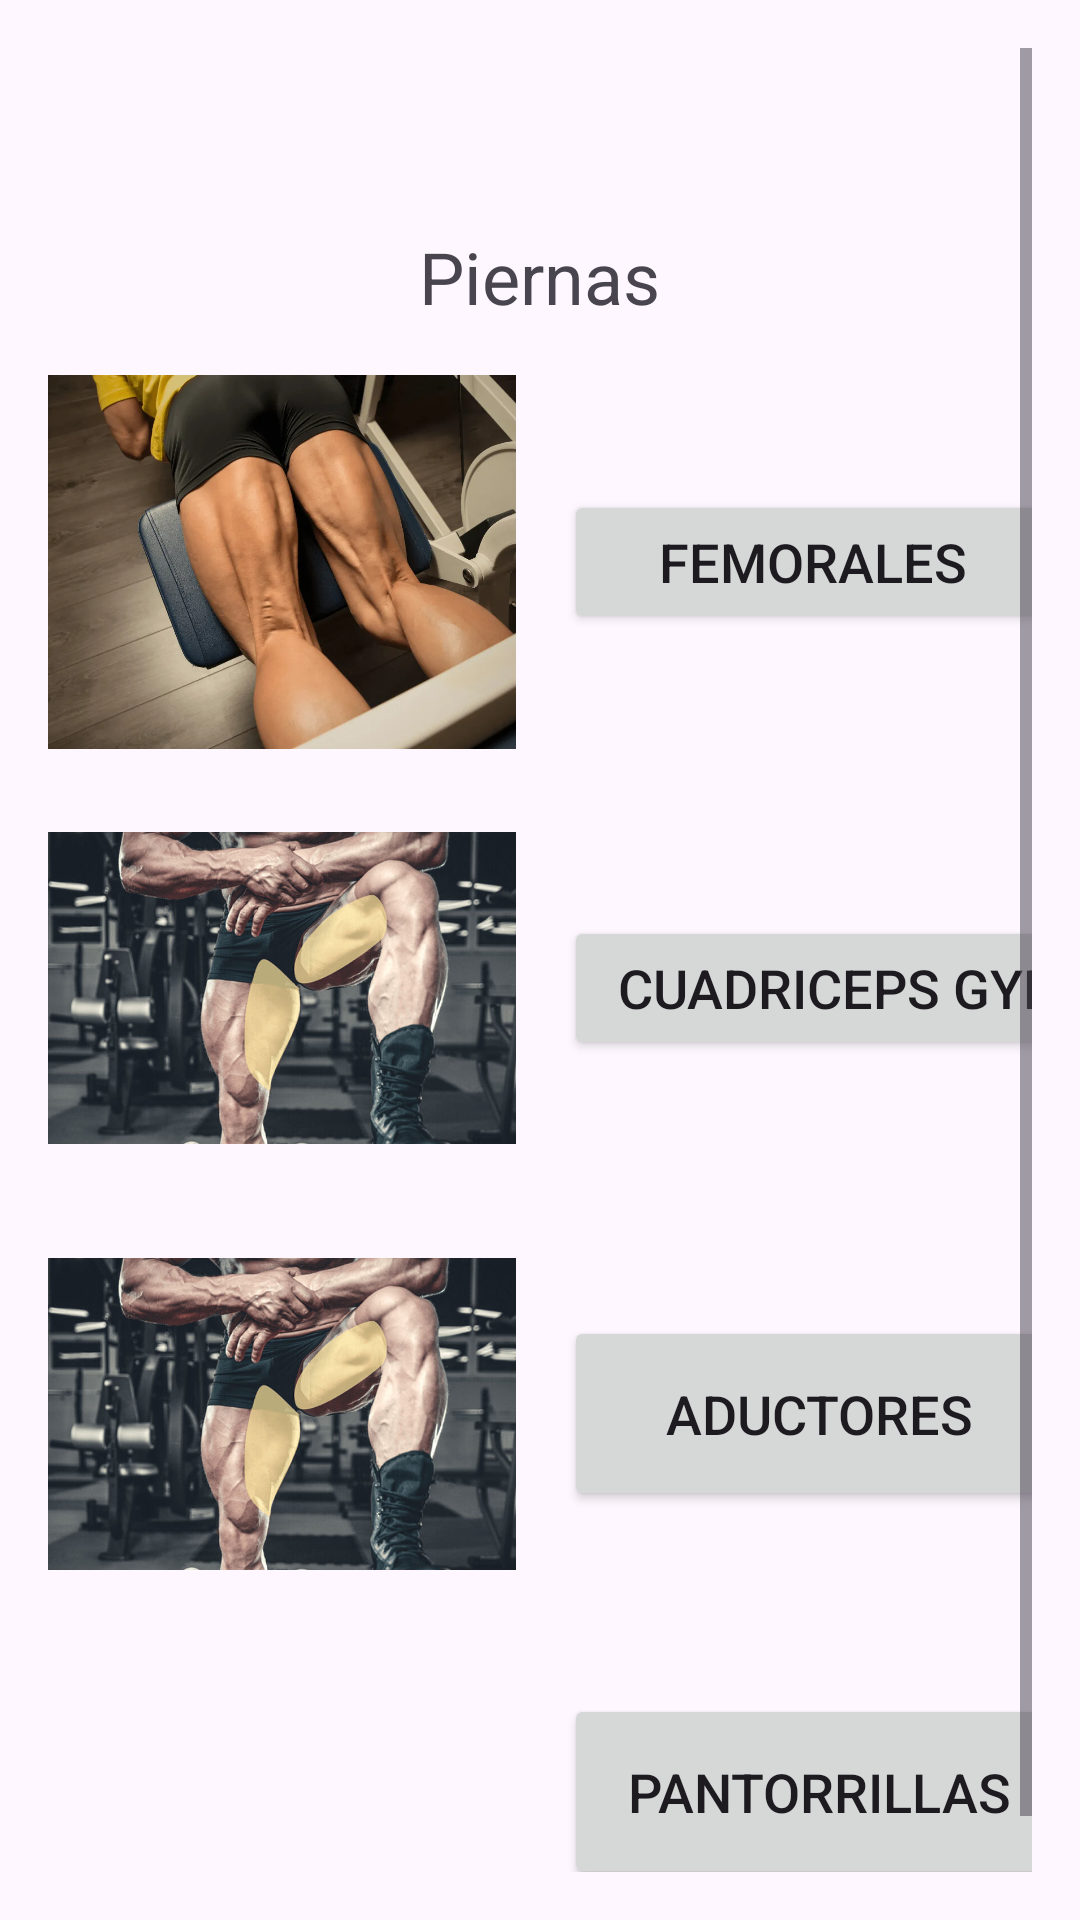

Reconstruct the res/layout file that produces this screen, plus the resources it refers to.
<!-- AndroidManifest.xml: application theme Theme.GymApplicationVerdadera -->
<!-- res/layout/fragment_piernas_home.xml -->
<?xml version="1.0" encoding="utf-8"?>
<FrameLayout xmlns:android="http://schemas.android.com/apk/res/android"
    xmlns:app="http://schemas.android.com/apk/res-auto"
    xmlns:tools="http://schemas.android.com/tools"
    android:layout_width="match_parent"
    android:layout_height="match_parent"
    tools:context=".HomeFragment">

    
    <ScrollView
        android:layout_width="match_parent"
        android:layout_height="match_parent"
        android:padding="16dp">

        <LinearLayout
            android:layout_width="match_parent"
            android:layout_height="wrap_content"
            android:orientation="vertical"
            android:gravity="center_horizontal"
            android:paddingTop="60dp">

            
            <TextView
                android:layout_width="wrap_content"
                android:layout_height="wrap_content"
                android:layout_gravity="center_horizontal"
                android:layout_marginBottom="16dp"
                android:text="Piernas"
                android:textSize="24sp" />

            
            <LinearLayout
                android:layout_width="match_parent"
                android:layout_height="wrap_content"
                android:orientation="horizontal"
                android:layout_marginBottom="16dp">

                <ImageView
                    android:id="@+id/imageView"
                    android:layout_width="156dp"
                    android:layout_height="126dp"
                    android:layout_gravity="center_vertical"
                    android:layout_marginRight="16dp"
                    android:src="@drawable/img_12" />

                <Button
                    android:id="@+id/Femoralesbutton"
                    android:layout_width="170dp"
                    android:layout_height="wrap_content"
                    android:layout_gravity="center_vertical"
                    android:text="Femorales "
                    android:textSize="18sp" />

            </LinearLayout>

            
            <LinearLayout
                android:layout_width="match_parent"
                android:layout_height="wrap_content"
                android:orientation="horizontal"
                android:layout_marginBottom="16dp">

                <ImageView
                    android:id="@+id/imageView2"
                    android:layout_width="156dp"
                    android:layout_height="126dp"
                    android:layout_gravity="center_vertical"
                    android:layout_marginRight="16dp"
                    android:src="@drawable/img_14"
                    app:srcCompat="@drawable/img_13" />

                <Button
                    android:id="@+id/cuadricepsbutton"
                    android:layout_width="187dp"
                    android:layout_height="wrap_content"
                    android:layout_gravity="center_vertical"
                    android:text="cuadriceps gym"
                    android:textSize="18sp" />

            </LinearLayout>

            
            <LinearLayout
                android:layout_width="match_parent"
                android:layout_height="wrap_content"
                android:orientation="horizontal">

                <ImageView
                    android:id="@+id/imageView4"
                    android:layout_width="156dp"
                    android:layout_height="126dp"
                    android:layout_gravity="center_vertical"
                    android:layout_marginRight="16dp"
                    android:src="@drawable/img_2"
                    app:srcCompat="@drawable/img_14" />

                <Button
                    android:id="@+id/aductoresbuttom"
                    android:layout_width="170dp"
                    android:layout_height="65dp"
                    android:layout_gravity="center_vertical"
                    android:text="Aductores"
                    android:textSize="18sp" />

            </LinearLayout>
            <LinearLayout
                android:layout_width="match_parent"
                android:layout_height="wrap_content"
                android:orientation="horizontal">

                <ImageView
                    android:id="@+id/imagepantorilla"
                    android:layout_width="156dp"
                    android:layout_height="126dp"
                    android:layout_gravity="center_vertical"
                    android:layout_marginRight="16dp"
                    android:src="@drawable/img_15" />

                <Button
                    android:id="@+id/pantorrillabutton"
                    android:layout_width="170dp"
                    android:layout_height="65dp"
                    android:layout_gravity="center_vertical"
                    android:text="Pantorrillas"
                    android:textSize="18sp" />

            </LinearLayout>

        </LinearLayout>
    </ScrollView>

</FrameLayout>
<!-- resources referenced by this layout -->
<resources>
  <!-- drawable img_12: png bitmap (drawable, 879308 bytes) -->
  <!-- drawable img_13: png bitmap (drawable, 251633 bytes) -->
  <!-- drawable img_14: png bitmap (drawable, 707401 bytes) -->
  <style name="Theme.GymApplicationVerdadera" parent="Base.Theme.GymApplicationVerdadera" />
  <style name="Base.Theme.GymApplicationVerdadera" parent="Theme.Material3.DayNight.NoActionBar">
          
          
      </style>
</resources>
